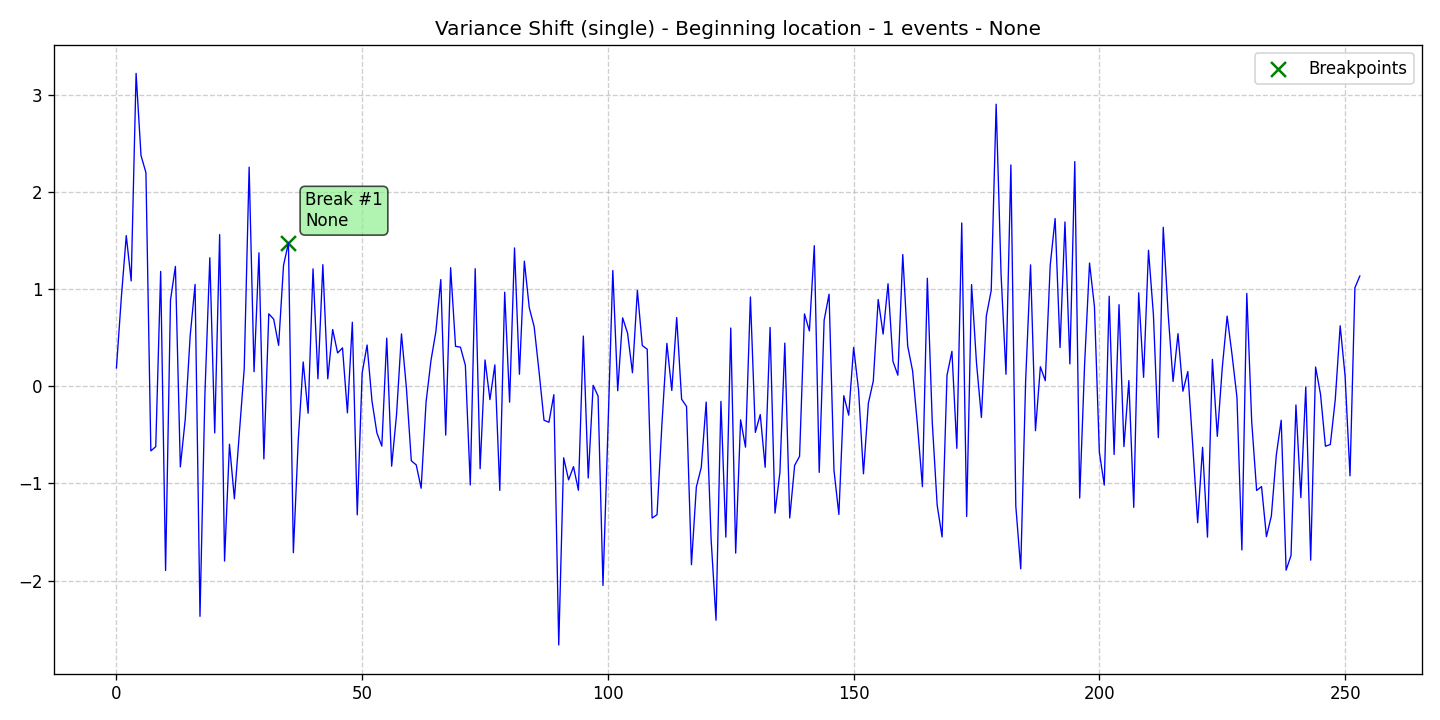

Source data for this figure (header and first rows):
data, stationary, det_lin_up, det_lin_down, det_quad, det_cubic, det_exp, det_damped, stoc_trend, volatility, single_seas, multiple_seas, point_anom_single, point_anom_multi, collect_anom, context_anom, mean_shift, var_shift, trend_shift, date, is_break, is_anomaly, is_multi, location_beginning
0.1873, 0, 0, 0, 0, 0, 0, 0, 0, 0, 0, 0, 0, 0, 0, 0, 0, 1, 0, 2020-01-01, 0, 0, 0, 1
0.9134, 0, 0, 0, 0, 0, 0, 0, 0, 0, 0, 0, 0, 0, 0, 0, 0, 1, 0, 2020-01-02, 0, 0, 0, 1
1.549, 0, 0, 0, 0, 0, 0, 0, 0, 0, 0, 0, 0, 0, 0, 0, 0, 1, 0, 2020-01-03, 0, 0, 0, 1
1.082, 0, 0, 0, 0, 0, 0, 0, 0, 0, 0, 0, 0, 0, 0, 0, 0, 1, 0, 2020-01-04, 0, 0, 0, 1
3.218, 0, 0, 0, 0, 0, 0, 0, 0, 0, 0, 0, 0, 0, 0, 0, 0, 1, 0, 2020-01-05, 0, 0, 0, 1
2.372, 0, 0, 0, 0, 0, 0, 0, 0, 0, 0, 0, 0, 0, 0, 0, 0, 1, 0, 2020-01-06, 0, 0, 0, 1
2.197, 0, 0, 0, 0, 0, 0, 0, 0, 0, 0, 0, 0, 0, 0, 0, 0, 1, 0, 2020-01-07, 0, 0, 0, 1
-0.6666, 0, 0, 0, 0, 0, 0, 0, 0, 0, 0, 0, 0, 0, 0, 0, 0, 1, 0, 2020-01-08, 0, 0, 0, 1
-0.623, 0, 0, 0, 0, 0, 0, 0, 0, 0, 0, 0, 0, 0, 0, 0, 0, 1, 0, 2020-01-09, 0, 0, 0, 1
1.18, 0, 0, 0, 0, 0, 0, 0, 0, 0, 0, 0, 0, 0, 0, 0, 0, 1, 0, 2020-01-10, 0, 0, 0, 1
-1.896, 0, 0, 0, 0, 0, 0, 0, 0, 0, 0, 0, 0, 0, 0, 0, 0, 1, 0, 2020-01-11, 0, 0, 0, 1
0.8855, 0, 0, 0, 0, 0, 0, 0, 0, 0, 0, 0, 0, 0, 0, 0, 0, 1, 0, 2020-01-12, 0, 0, 0, 1
1.232, 0, 0, 0, 0, 0, 0, 0, 0, 0, 0, 0, 0, 0, 0, 0, 0, 1, 0, 2020-01-13, 0, 0, 0, 1
-0.8313, 0, 0, 0, 0, 0, 0, 0, 0, 0, 0, 0, 0, 0, 0, 0, 0, 1, 0, 2020-01-14, 0, 0, 0, 1
-0.3414, 0, 0, 0, 0, 0, 0, 0, 0, 0, 0, 0, 0, 0, 0, 0, 0, 1, 0, 2020-01-15, 0, 0, 0, 1
0.5149, 0, 0, 0, 0, 0, 0, 0, 0, 0, 0, 0, 0, 0, 0, 0, 0, 1, 0, 2020-01-16, 0, 0, 0, 1
1.047, 0, 0, 0, 0, 0, 0, 0, 0, 0, 0, 0, 0, 0, 0, 0, 0, 1, 0, 2020-01-17, 0, 0, 0, 1
-2.368, 0, 0, 0, 0, 0, 0, 0, 0, 0, 0, 0, 0, 0, 0, 0, 0, 1, 0, 2020-01-18, 0, 0, 0, 1
-0.08737, 0, 0, 0, 0, 0, 0, 0, 0, 0, 0, 0, 0, 0, 0, 0, 0, 1, 0, 2020-01-19, 0, 0, 0, 1
1.321, 0, 0, 0, 0, 0, 0, 0, 0, 0, 0, 0, 0, 0, 0, 0, 0, 1, 0, 2020-01-20, 0, 0, 0, 1
-0.4817, 0, 0, 0, 0, 0, 0, 0, 0, 0, 0, 0, 0, 0, 0, 0, 0, 1, 0, 2020-01-21, 0, 0, 0, 1
1.559, 0, 0, 0, 0, 0, 0, 0, 0, 0, 0, 0, 0, 0, 0, 0, 0, 1, 0, 2020-01-22, 0, 0, 0, 1
-1.8, 0, 0, 0, 0, 0, 0, 0, 0, 0, 0, 0, 0, 0, 0, 0, 0, 1, 0, 2020-01-23, 0, 0, 0, 1
-0.5978, 0, 0, 0, 0, 0, 0, 0, 0, 0, 0, 0, 0, 0, 0, 0, 0, 1, 0, 2020-01-24, 0, 0, 0, 1
-1.159, 0, 0, 0, 0, 0, 0, 0, 0, 0, 0, 0, 0, 0, 0, 0, 0, 1, 0, 2020-01-25, 0, 0, 0, 1
-0.4858, 0, 0, 0, 0, 0, 0, 0, 0, 0, 0, 0, 0, 0, 0, 0, 0, 1, 0, 2020-01-26, 0, 0, 0, 1
0.179, 0, 0, 0, 0, 0, 0, 0, 0, 0, 0, 0, 0, 0, 0, 0, 0, 1, 0, 2020-01-27, 0, 0, 0, 1
2.253, 0, 0, 0, 0, 0, 0, 0, 0, 0, 0, 0, 0, 0, 0, 0, 0, 1, 0, 2020-01-28, 0, 0, 0, 1
0.1481, 0, 0, 0, 0, 0, 0, 0, 0, 0, 0, 0, 0, 0, 0, 0, 0, 1, 0, 2020-01-29, 0, 0, 0, 1
1.372, 0, 0, 0, 0, 0, 0, 0, 0, 0, 0, 0, 0, 0, 0, 0, 0, 1, 0, 2020-01-30, 0, 0, 0, 1
-0.749, 0, 0, 0, 0, 0, 0, 0, 0, 0, 0, 0, 0, 0, 0, 0, 0, 1, 0, 2020-01-31, 0, 0, 0, 1
0.7438, 0, 0, 0, 0, 0, 0, 0, 0, 0, 0, 0, 0, 0, 0, 0, 0, 1, 0, 2020-02-01, 0, 0, 0, 1
0.6883, 0, 0, 0, 0, 0, 0, 0, 0, 0, 0, 0, 0, 0, 0, 0, 0, 1, 0, 2020-02-02, 0, 0, 0, 1
0.4191, 0, 0, 0, 0, 0, 0, 0, 0, 0, 0, 0, 0, 0, 0, 0, 0, 1, 0, 2020-02-03, 0, 0, 0, 1
1.242, 0, 0, 0, 0, 0, 0, 0, 0, 0, 0, 0, 0, 0, 0, 0, 0, 1, 0, 2020-02-04, 0, 0, 0, 1
1.475, 0, 0, 0, 0, 0, 0, 0, 0, 0, 0, 0, 0, 0, 0, 0, 0, 1, 0, 2020-02-05, 1, 0, 0, 1
-1.714, 0, 0, 0, 0, 0, 0, 0, 0, 0, 0, 0, 0, 0, 0, 0, 0, 1, 0, 2020-02-06, 0, 0, 0, 1
-0.5514, 0, 0, 0, 0, 0, 0, 0, 0, 0, 0, 0, 0, 0, 0, 0, 0, 1, 0, 2020-02-07, 0, 0, 0, 1
0.2485, 0, 0, 0, 0, 0, 0, 0, 0, 0, 0, 0, 0, 0, 0, 0, 0, 1, 0, 2020-02-08, 0, 0, 0, 1
-0.2788, 0, 0, 0, 0, 0, 0, 0, 0, 0, 0, 0, 0, 0, 0, 0, 0, 1, 0, 2020-02-09, 0, 0, 0, 1
1.206, 0, 0, 0, 0, 0, 0, 0, 0, 0, 0, 0, 0, 0, 0, 0, 0, 1, 0, 2020-02-10, 0, 0, 0, 1
0.07584, 0, 0, 0, 0, 0, 0, 0, 0, 0, 0, 0, 0, 0, 0, 0, 0, 1, 0, 2020-02-11, 0, 0, 0, 1
1.25, 0, 0, 0, 0, 0, 0, 0, 0, 0, 0, 0, 0, 0, 0, 0, 0, 1, 0, 2020-02-12, 0, 0, 0, 1
0.07535, 0, 0, 0, 0, 0, 0, 0, 0, 0, 0, 0, 0, 0, 0, 0, 0, 1, 0, 2020-02-13, 0, 0, 0, 1
0.5826, 0, 0, 0, 0, 0, 0, 0, 0, 0, 0, 0, 0, 0, 0, 0, 0, 1, 0, 2020-02-14, 0, 0, 0, 1
0.3413, 0, 0, 0, 0, 0, 0, 0, 0, 0, 0, 0, 0, 0, 0, 0, 0, 1, 0, 2020-02-15, 0, 0, 0, 1
0.3933, 0, 0, 0, 0, 0, 0, 0, 0, 0, 0, 0, 0, 0, 0, 0, 0, 1, 0, 2020-02-16, 0, 0, 0, 1
-0.2747, 0, 0, 0, 0, 0, 0, 0, 0, 0, 0, 0, 0, 0, 0, 0, 0, 1, 0, 2020-02-17, 0, 0, 0, 1
0.6571, 0, 0, 0, 0, 0, 0, 0, 0, 0, 0, 0, 0, 0, 0, 0, 0, 1, 0, 2020-02-18, 0, 0, 0, 1
-1.324, 0, 0, 0, 0, 0, 0, 0, 0, 0, 0, 0, 0, 0, 0, 0, 0, 1, 0, 2020-02-19, 0, 0, 0, 1
0.1357, 0, 0, 0, 0, 0, 0, 0, 0, 0, 0, 0, 0, 0, 0, 0, 0, 1, 0, 2020-02-20, 0, 0, 0, 1
0.4227, 0, 0, 0, 0, 0, 0, 0, 0, 0, 0, 0, 0, 0, 0, 0, 0, 1, 0, 2020-02-21, 0, 0, 0, 1
-0.1546, 0, 0, 0, 0, 0, 0, 0, 0, 0, 0, 0, 0, 0, 0, 0, 0, 1, 0, 2020-02-22, 0, 0, 0, 1
-0.4821, 0, 0, 0, 0, 0, 0, 0, 0, 0, 0, 0, 0, 0, 0, 0, 0, 1, 0, 2020-02-23, 0, 0, 0, 1
-0.6174, 0, 0, 0, 0, 0, 0, 0, 0, 0, 0, 0, 0, 0, 0, 0, 0, 1, 0, 2020-02-24, 0, 0, 0, 1
0.4934, 0, 0, 0, 0, 0, 0, 0, 0, 0, 0, 0, 0, 0, 0, 0, 0, 1, 0, 2020-02-25, 0, 0, 0, 1
-0.824, 0, 0, 0, 0, 0, 0, 0, 0, 0, 0, 0, 0, 0, 0, 0, 0, 1, 0, 2020-02-26, 0, 0, 0, 1
-0.2892, 0, 0, 0, 0, 0, 0, 0, 0, 0, 0, 0, 0, 0, 0, 0, 0, 1, 0, 2020-02-27, 0, 0, 0, 1
0.5377, 0, 0, 0, 0, 0, 0, 0, 0, 0, 0, 0, 0, 0, 0, 0, 0, 1, 0, 2020-02-28, 0, 0, 0, 1
-0.01816, 0, 0, 0, 0, 0, 0, 0, 0, 0, 0, 0, 0, 0, 0, 0, 0, 1, 0, 2020-02-29, 0, 0, 0, 1
... 194 more rows
